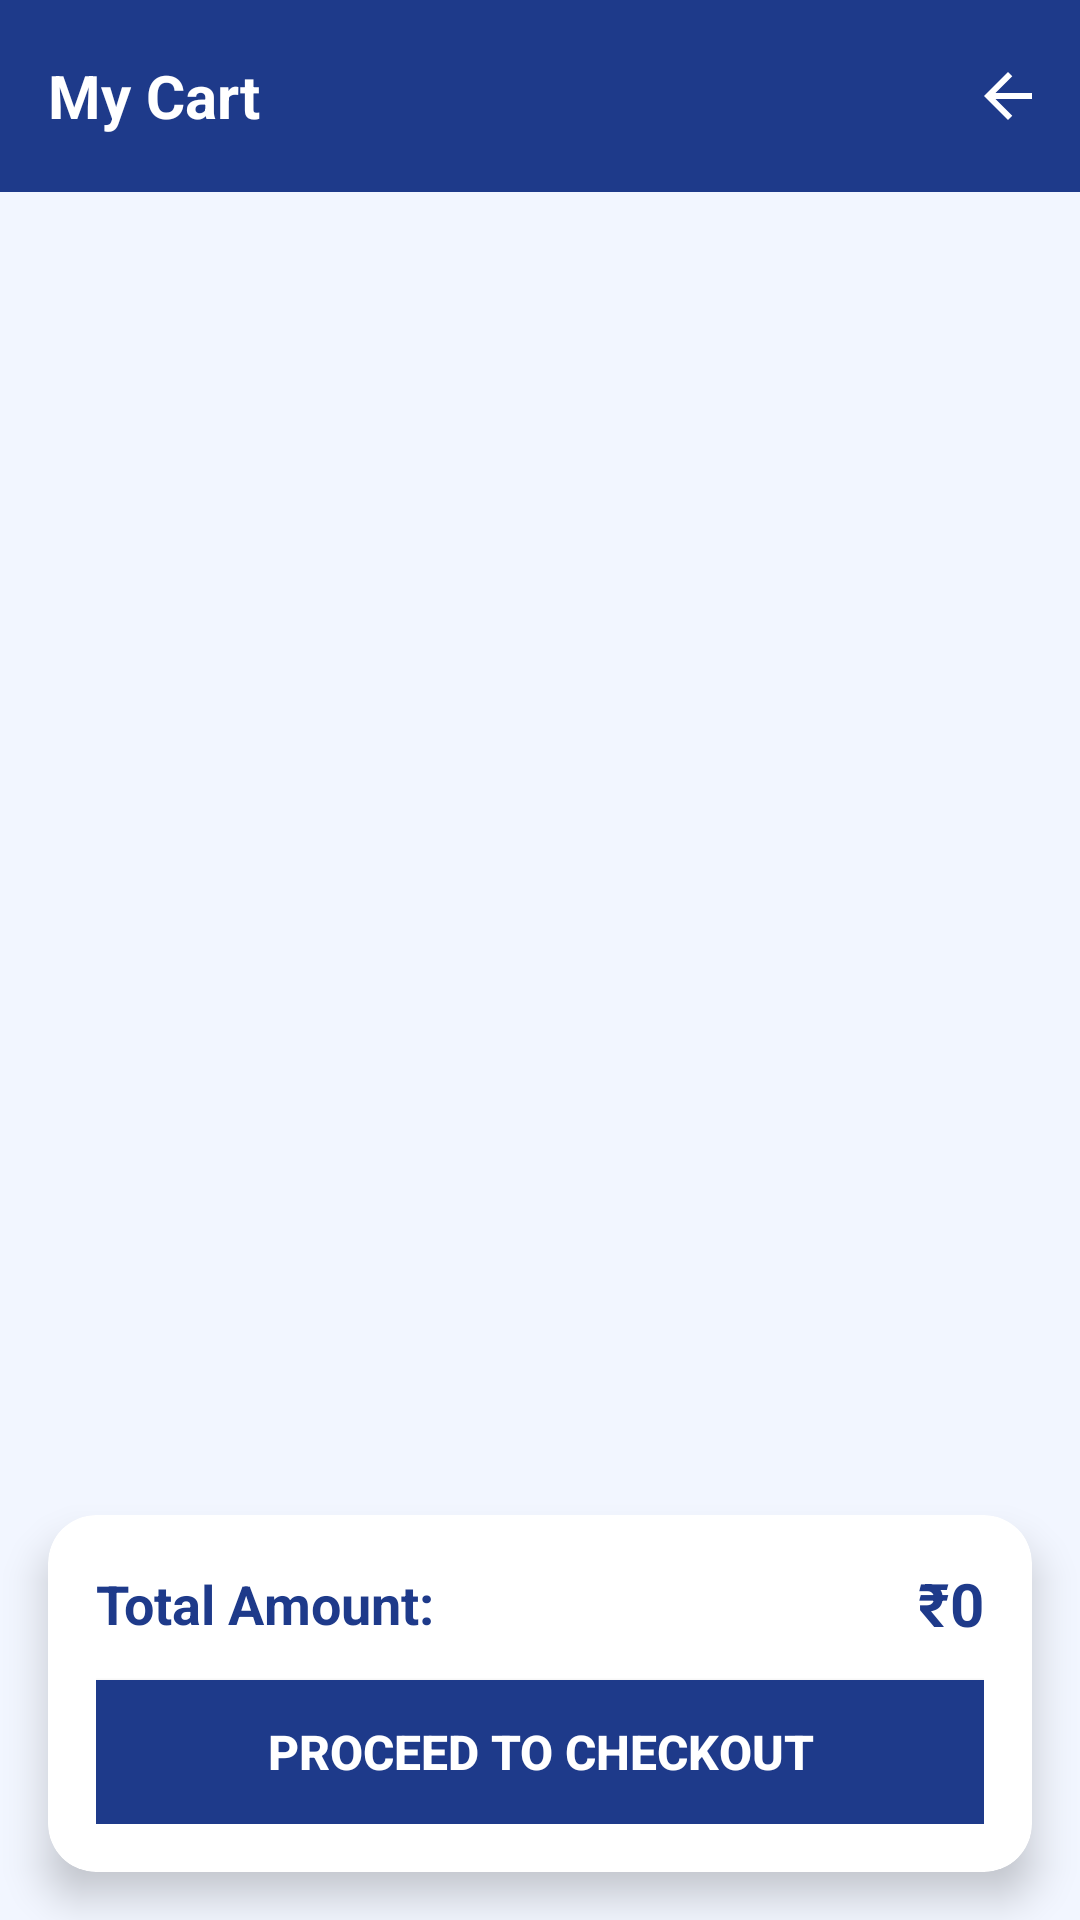

Reconstruct the res/layout file that produces this screen, plus the resources it refers to.
<!-- AndroidManifest.xml: application theme Theme.Material3.DayNight.NoActionBar -->
<!-- res/layout/activity_cart.xml -->
<?xml version="1.0" encoding="utf-8"?>
<LinearLayout xmlns:android="http://schemas.android.com/apk/res/android"
    xmlns:app="http://schemas.android.com/apk/res-auto"
    android:layout_width="match_parent"
    android:layout_height="match_parent"
    android:orientation="vertical"
    android:background="#F2F6FF">

    
    <androidx.appcompat.widget.Toolbar
        android:id="@+id/toolbar"
        android:layout_width="match_parent"
        android:layout_height="wrap_content"
        android:background="#1E3A8A"
        android:padding="12dp"
        android:elevation="4dp">

        <TextView
            android:layout_width="wrap_content"
            android:layout_height="wrap_content"
            android:text="My Cart"
            android:textColor="@android:color/white"
            android:textSize="20sp"
            android:textStyle="bold"
            android:layout_gravity="center_vertical" />

        <ImageButton
            android:id="@+id/backBtn"
            android:layout_width="wrap_content"
            android:layout_height="wrap_content"
            android:layout_gravity="end"
            android:background="?attr/selectableItemBackgroundBorderless"
            android:src="@drawable/arrow_back"
            android:contentDescription="Back"
            app:tint="@android:color/white" />
    </androidx.appcompat.widget.Toolbar>

    
    <androidx.recyclerview.widget.RecyclerView
        android:id="@+id/cartRecyclerView"
        android:layout_width="match_parent"
        android:layout_height="0dp"
        android:layout_weight="1"
        android:padding="12dp"
        android:clipToPadding="false" />

    
    <androidx.cardview.widget.CardView
        android:layout_width="match_parent"
        android:layout_height="wrap_content"
        android:layout_margin="16dp"
        app:cardElevation="8dp"
        app:cardCornerRadius="16dp"
        android:backgroundTint="#FFFFFF">

        <LinearLayout
            android:layout_width="match_parent"
            android:layout_height="wrap_content"
            android:orientation="vertical"
            android:padding="16dp">

            <LinearLayout
                android:layout_width="match_parent"
                android:layout_height="wrap_content"
                android:orientation="horizontal"
                android:gravity="center_vertical"
                android:layout_marginBottom="12dp">

                <TextView
                    android:layout_width="0dp"
                    android:layout_height="wrap_content"
                    android:layout_weight="1"
                    android:text="Total Amount:"
                    android:textColor="#1E3A8A"
                    android:textSize="18sp"
                    android:textStyle="bold" />

                <TextView
                    android:id="@+id/totalAmountTv"
                    android:layout_width="wrap_content"
                    android:layout_height="wrap_content"
                    android:text="₹0"
                    android:textColor="#1E3A8A"
                    android:textSize="20sp"
                    android:textStyle="bold" />
            </LinearLayout>

            <Button
                android:id="@+id/checkoutBtn"
                android:layout_width="match_parent"
                android:layout_height="wrap_content"
                android:text="Proceed to Checkout"
                android:textColor="@android:color/white"
                android:background="#1E3A8A"
                android:textSize="16sp"
                android:textStyle="bold"
                android:padding="12dp" />
        </LinearLayout>
    </androidx.cardview.widget.CardView>

    
    <TextView
        android:id="@+id/emptyCartTv"
        android:layout_width="wrap_content"
        android:layout_height="wrap_content"
        android:layout_gravity="center"
        android:text="Your cart is empty"
        android:textColor="#6B7280"
        android:textSize="18sp"
        android:visibility="gone"
        android:layout_marginTop="100dp" />
</LinearLayout>
<!-- resources referenced by this layout -->
<resources>
  <!-- drawable arrow_back (drawable) -->
  <vector xmlns:android="http://schemas.android.com/apk/res/android" android:autoMirrored="true" android:height="24dp" android:tint="#43CA23" android:viewportHeight="960" android:viewportWidth="960" android:width="24dp">
        
      <path android:fillColor="@android:color/white" android:pathData="M313,520L537,744L480,800L160,480L480,160L537,216L313,440L800,440L800,520L313,520Z"/>
      
  </vector>
</resources>
